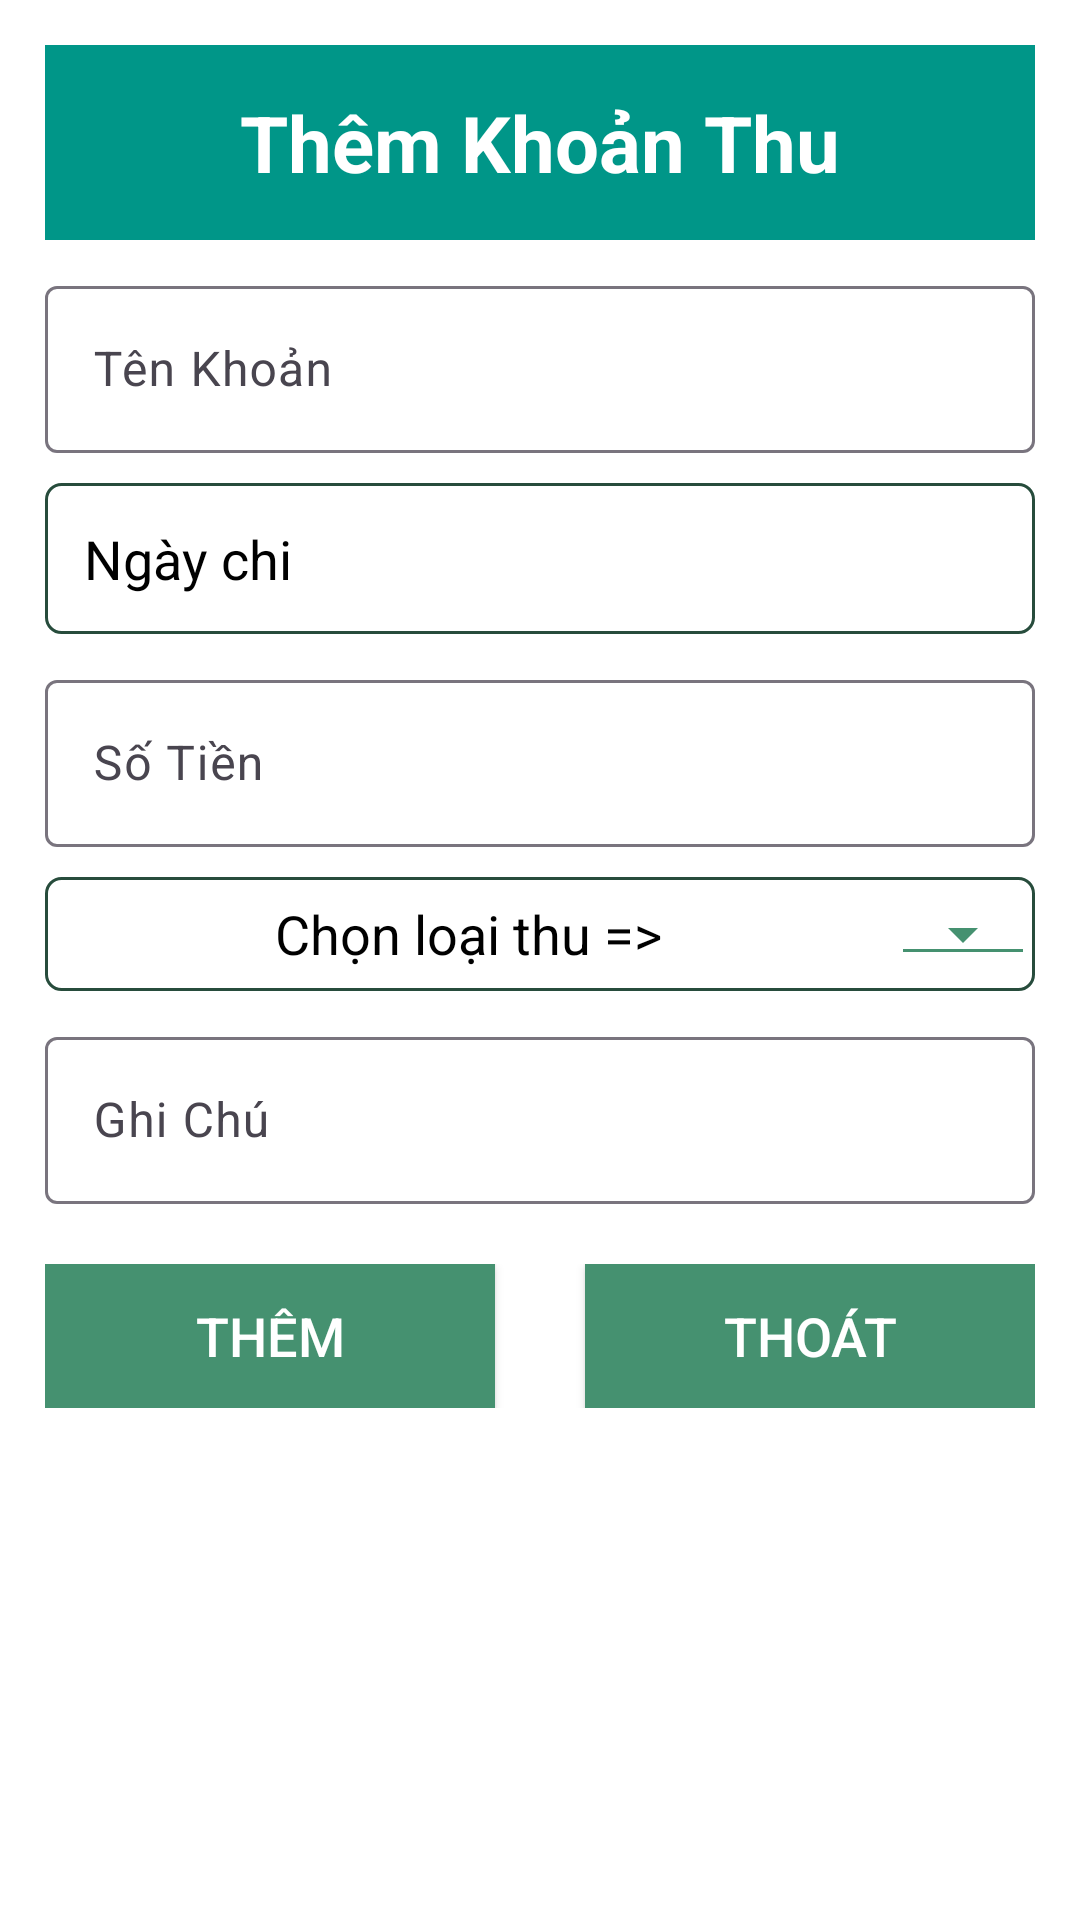

Reconstruct the res/layout file that produces this screen, plus the resources it refers to.
<!-- AndroidManifest.xml: application theme Theme.QuanLiThuChi -->
<!-- res/layout/dialog_khoan_thu.xml -->
<?xml version="1.0" encoding="utf-8"?>
<LinearLayout xmlns:android="http://schemas.android.com/apk/res/android"
    xmlns:tools="http://schemas.android.com/tools"
    android:layout_width="match_parent"
    android:layout_height="wrap_content"
    android:layout_gravity="center"
    android:layout_margin="8dp"
    android:background="@color/white"
    android:orientation="vertical"
    android:padding="15dp">

    <TextView
        android:layout_width="match_parent"
        android:layout_height="wrap_content"
        android:background="#009688"
        android:gravity="center"
        android:padding="15dp"
        android:text="@string/txt_add_kt"
        android:textColor="@color/white"
        android:textSize="26sp"
        android:textStyle="bold" />

    <com.google.android.material.textfield.TextInputLayout
        android:layout_width="match_parent"
        android:layout_height="wrap_content"
        android:layout_marginTop="10dp">

        <EditText
            android:id="@+id/edt_name"
            android:layout_width="match_parent"
            android:layout_height="wrap_content"
            android:layout_gravity="center"
            android:hint="@string/txt_ten_khoan_thu"
            android:inputType="text"
            android:textColor="@color/black"
            tools:ignore="Autofill" />
    </com.google.android.material.textfield.TextInputLayout>


    <TableRow
        android:layout_width="match_parent"
        android:layout_height="wrap_content"
        android:layout_marginTop="10dp"
        android:background="@drawable/bo_goc_item2"
        android:gravity="center_vertical">

        <com.google.android.material.textfield.TextInputLayout
            android:layout_width="0dp"
            android:layout_height="wrap_content"
            android:layout_weight="2">

            <TextView
                android:id="@+id/tv_date"
                android:layout_width="match_parent"
                android:layout_height="wrap_content"
                android:layout_gravity="center"
                android:padding="13dp"
                android:text="@string/txt_ngay_chi"
                android:textColor="@color/black"
                android:textSize="18sp"
                tools:ignore="Autofill" />
        </com.google.android.material.textfield.TextInputLayout>

        <ImageView
            android:id="@+id/date_picker"
            android:layout_width="50dp"
            android:layout_height="50dp"
            android:layout_gravity="bottom"
            android:layout_marginEnd="10dp"
            android:padding="10dp"
            android:src="@drawable/img"
            tools:ignore="ContentDescription" />
        
        
        
        
        
        
    </TableRow>

    <com.google.android.material.textfield.TextInputLayout
        android:layout_width="match_parent"
        android:layout_height="wrap_content"
        android:layout_marginTop="10dp">

        <EditText
            android:id="@+id/edt_money"
            android:layout_width="match_parent"
            android:layout_height="wrap_content"
            android:layout_gravity="center"
            android:hint="@string/txt_money_number"
            android:inputType="number"
            android:textColor="@color/black"
            tools:ignore="Autofill" />
    </com.google.android.material.textfield.TextInputLayout>

    <TableRow
        android:layout_width="match_parent"
        android:layout_height="wrap_content"
        android:layout_marginTop="10dp"
        android:background="@drawable/bo_goc_item2"
        android:paddingVertical="5dp">

        <TextView
            android:id="@+id/tv_loai_thu"
            android:layout_width="0dp"
            android:layout_height="match_parent"
            android:layout_weight="1"
            android:gravity="center"
            android:text="@string/txt_chon_loai_thu"
            android:textColor="@color/black"
            android:textSize="18sp" />

        <Spinner
            android:id="@+id/sp_loai"
            style="@style/Widget.AppCompat.Spinner.Underlined"
            android:layout_width="wrap_content"
            android:layout_height="match_parent"
            android:layout_gravity="center"
            android:gravity="start"
            android:textSize="18sp"
            android:theme="@style/Spinner"
            tools:ignore="RtlHardcoded" />
    </TableRow>

    <com.google.android.material.textfield.TextInputLayout
        android:layout_width="match_parent"
        android:layout_height="wrap_content"
        android:layout_marginTop="10dp">

        <EditText
            android:id="@+id/edt_note"
            android:layout_width="match_parent"
            android:layout_height="wrap_content"
            android:layout_gravity="center"
            android:hint="@string/txt_ghi_chu"
            android:inputType="text"
            android:textColor="@color/black"
            tools:ignore="Autofill" />
    </com.google.android.material.textfield.TextInputLayout>

    <TableRow
        android:layout_width="match_parent"
        android:layout_height="wrap_content"
        android:layout_marginTop="20dp">

        <androidx.appcompat.widget.AppCompatButton
            android:id="@+id/btn_add"
            android:layout_width="0dp"
            android:layout_height="wrap_content"
            android:layout_weight="1"
            android:background="@color/purple_500"
            android:text="@string/txt_add"
            android:textColor="@color/white"
            android:textSize="18sp" />

        <androidx.appcompat.widget.AppCompatButton
            android:id="@+id/btn_exit"
            android:layout_width="0dp"
            android:layout_height="wrap_content"
            android:layout_marginStart="30dp"
            android:layout_weight="1"
            android:background="@color/purple_500"
            android:text="@string/txt_close"
            android:textColor="@color/white"
            android:textSize="18sp" />
    </TableRow>

</LinearLayout>
<!-- resources referenced by this layout -->
<resources>
  <color name="black">#FF000000</color>
  <color name="purple_500">#459170</color>
  <color name="white">#FFFFFFFF</color>
  <!-- drawable bo_goc_item2 (drawable) -->
  <?xml version="1.0" encoding="utf-8"?>
  <shape xmlns:android="http://schemas.android.com/apk/res/android">
      <corners android:radius="5dp"/>
      <stroke android:width="1dp"
          android:color="@color/purple_700"/>
  
  </shape>
  <string name="txt_add">Thêm</string>
  <string name="txt_add_kt">Thêm Khoản Thu</string>
  <string name="txt_chon_loai_thu">Chọn loại thu =&gt;</string>
  <string name="txt_close">Thoát</string>
  <string name="txt_ghi_chu">Ghi Chú</string>
  <string name="txt_money_number">Số Tiền</string>
  <string name="txt_ngay_chi">Ngày chi</string>
  <string name="txt_ten_khoan_thu">Tên Khoản</string>
  <style name="CustomDatePickerStyle" parent="Theme.AppCompat.Light.Dialog">
          <item name="android:background">@drawable/custom_date_picker_background</item>
      </style>
  <style name="Spinner" parent="Widget.AppCompat.Light.DropDownItem.Spinner">
          <item name="android:paddingStart">0dp</item>
          <item name="android:paddingEnd">0dp</item>
          <item name="android:textColor">@color/black</item>
          <item name="android:backgroundTint">@color/purple_500</item>
          <item name="android:textSize">18sp</item>
      </style>
  <style name="Theme.QuanLiThuChi" parent="Base.Theme.QuanLiThuChi" />
  <color name="purple_700">#274C3C</color>
  <!-- drawable custom_date_picker_background (drawable) -->
  <?xml version="1.0" encoding="utf-8"?>
  <shape xmlns:android="http://schemas.android.com/apk/res/android">
      <solid android:color="#FFFFFF" /> 
      <corners android:radius="8dp" /> 
      <stroke
          android:width="2dp"
          android:color="#CCCCCC" /> 
  </shape>
  <style name="Base.Theme.QuanLiThuChi" parent="Theme.Material3.DayNight.NoActionBar">
           <item name="colorPrimary">@color/my_light_primary</item>
           <item name="colorPrimaryDark">@color/my_light_primary</item>
      </style>
  <color name="my_light_primary">#25635D</color>
</resources>
